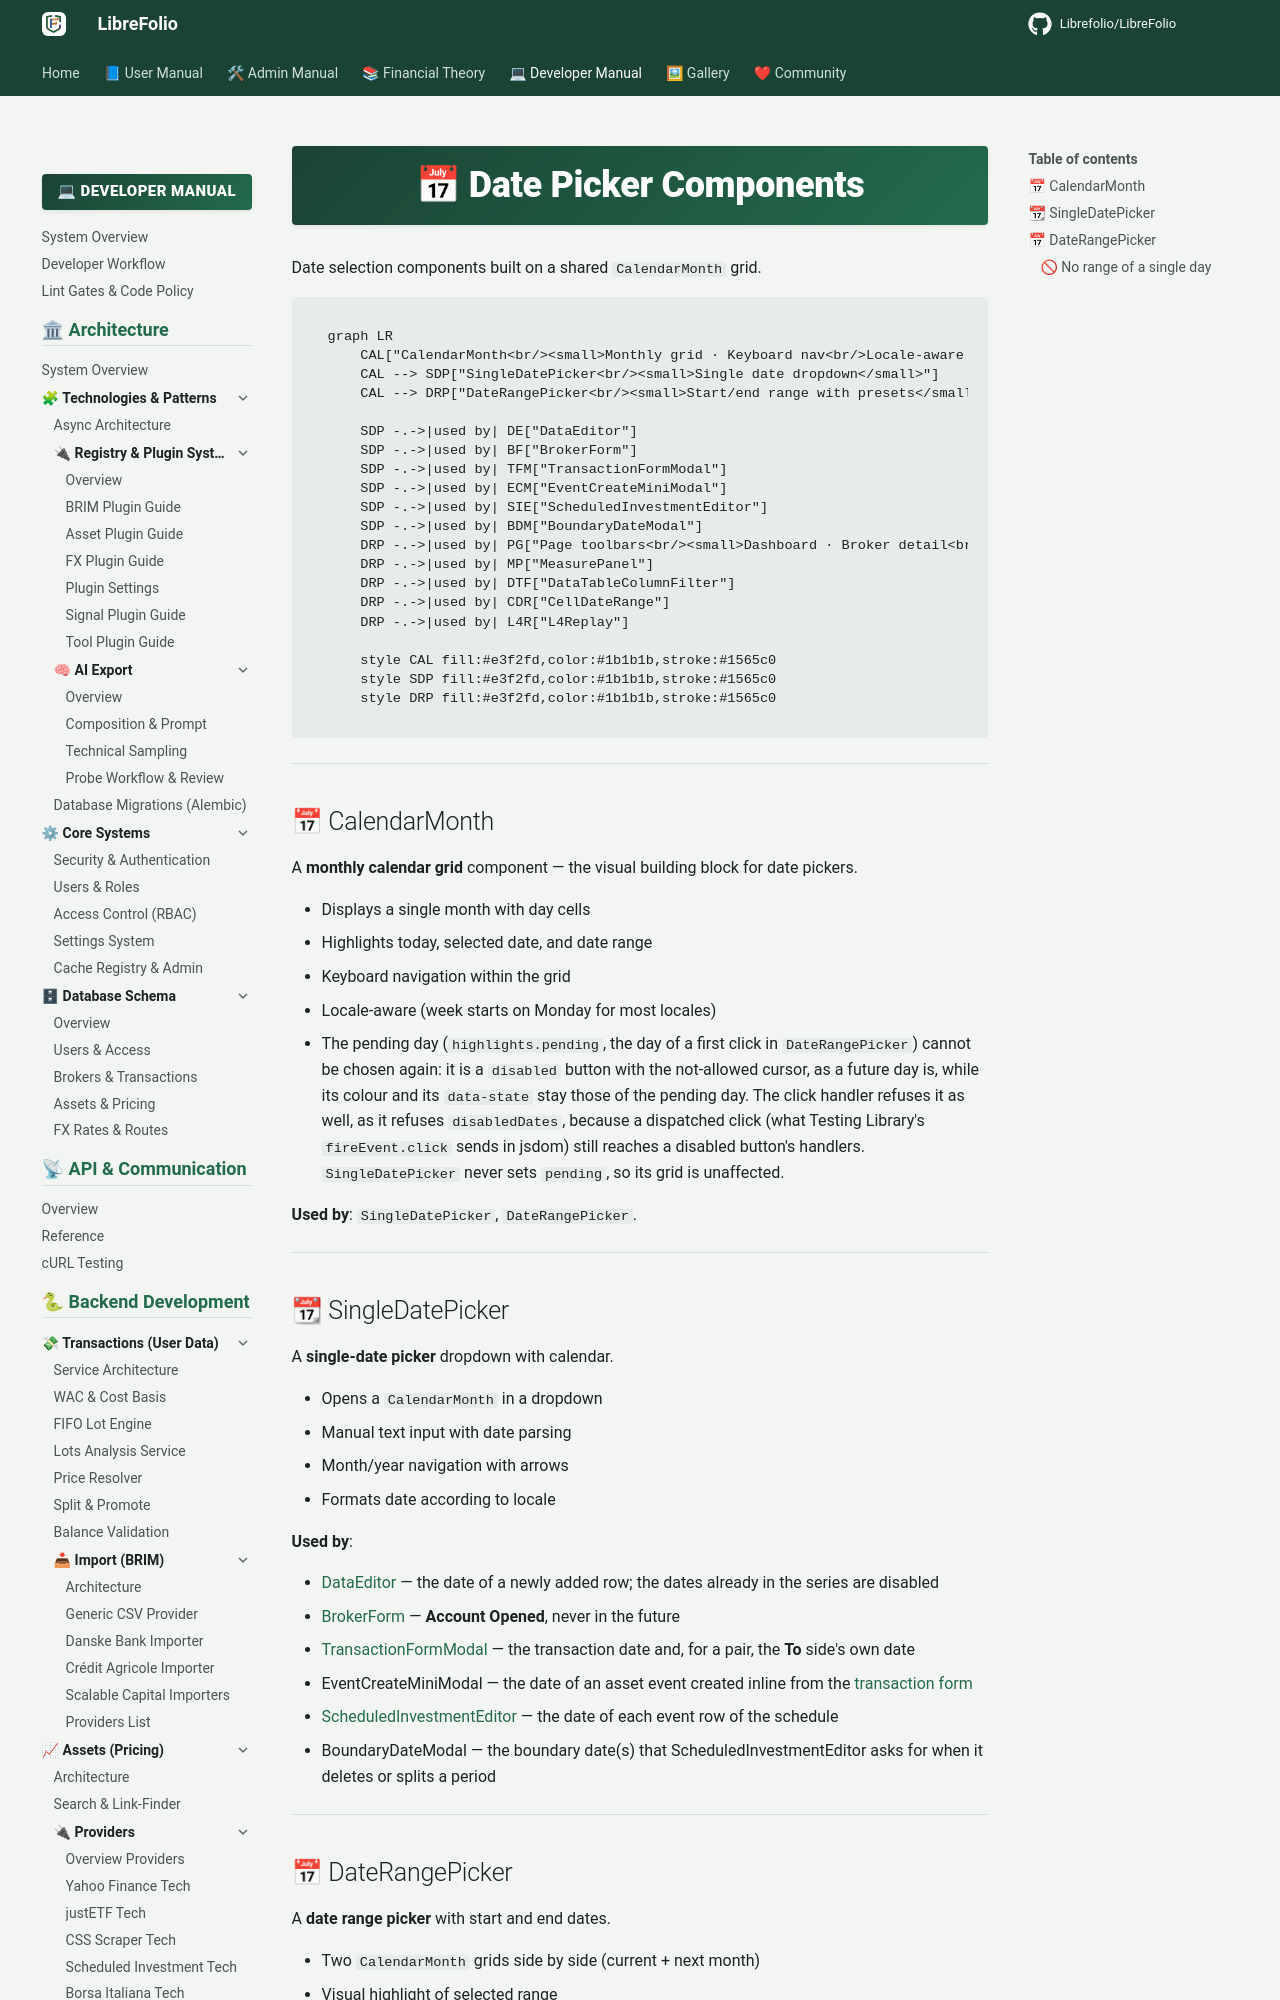

repository: Librefolio/LibreFolio · page: developer/frontend/components/core-ui/datePickers/index.html · generator: mkdocs

# 📅 Date Picker Components

Date selection components built on a shared `CalendarMonth` grid.

```mermaid
graph LR
    CAL["CalendarMonth<br/><small>Monthly grid · Keyboard nav<br/>Locale-aware · Highlights</small>"]
    CAL --> SDP["SingleDatePicker<br/><small>Single date dropdown</small>"]
    CAL --> DRP["DateRangePicker<br/><small>Start/end range with presets</small>"]

    SDP -.->|used by| DE["DataEditor"]
    SDP -.->|used by| BF["BrokerForm"]
    SDP -.->|used by| TFM["TransactionFormModal"]
    SDP -.->|used by| ECM["EventCreateMiniModal"]
    SDP -.->|used by| SIE["ScheduledInvestmentEditor"]
    SDP -.->|used by| BDM["BoundaryDateModal"]
    DRP -.->|used by| PG["Page toolbars<br/><small>Dashboard · Broker detail<br/>FX list · FX detail<br/>Assets list · Asset detail</small>"]
    DRP -.->|used by| MP["MeasurePanel"]
    DRP -.->|used by| DTF["DataTableColumnFilter"]
    DRP -.->|used by| CDR["CellDateRange"]
    DRP -.->|used by| L4R["L4Replay"]

    style CAL fill:#e3f2fd,color:#1b1b1b,stroke:#1565c0
    style SDP fill:#e3f2fd,color:#1b1b1b,stroke:#1565c0
    style DRP fill:#e3f2fd,color:#1b1b1b,stroke:#1565c0
```

---

## 📅 CalendarMonth

A **monthly calendar grid** component — the visual building block for date pickers.

- Displays a single month with day cells
- Highlights today, selected date, and date range
- Keyboard navigation within the grid
- Locale-aware (week starts on Monday for most locales)
- The pending day (`highlights.pending`, the day of a first click in `DateRangePicker`) cannot be
  chosen again: it is a `disabled` button with the not-allowed cursor, as a future day is, while
  its colour and its `data-state` stay those of the pending day. The click handler refuses it as
  well, as it refuses `disabledDates`, because a dispatched click (what Testing Library's
  `fireEvent.click` sends in jsdom) still reaches a disabled button's handlers. `SingleDatePicker`
  never sets `pending`, so its grid is unaffected.

**Used by**: `SingleDatePicker`, `DateRangePicker`.

---

## 📆 SingleDatePicker { #singledatepicker }

A **single-date picker** dropdown with calendar.

- Opens a `CalendarMonth` in a dropdown
- Manual text input with date parsing
- Month/year navigation with arrows
- Formats date according to locale

**Used by**:

- [DataEditor](data-editor.md) — the date of a newly added row; the dates already in the series
  are disabled
- [BrokerForm](../features/brokers/forms.md#brokerform) — **Account Opened**, never in the future
- [TransactionFormModal](../features/transaction-form.md) — the transaction date and, for a pair,
  the **To** side's own date
- EventCreateMiniModal — the date of an asset event created inline from the
  [transaction form](../features/transaction-form.md)
- [ScheduledInvestmentEditor](../../../backend/assets/provider_scheduled_investment.md) — the date
  of each event row of the schedule
- BoundaryDateModal — the boundary date(s) that ScheduledInvestmentEditor asks for when it deletes
  or splits a period

---
